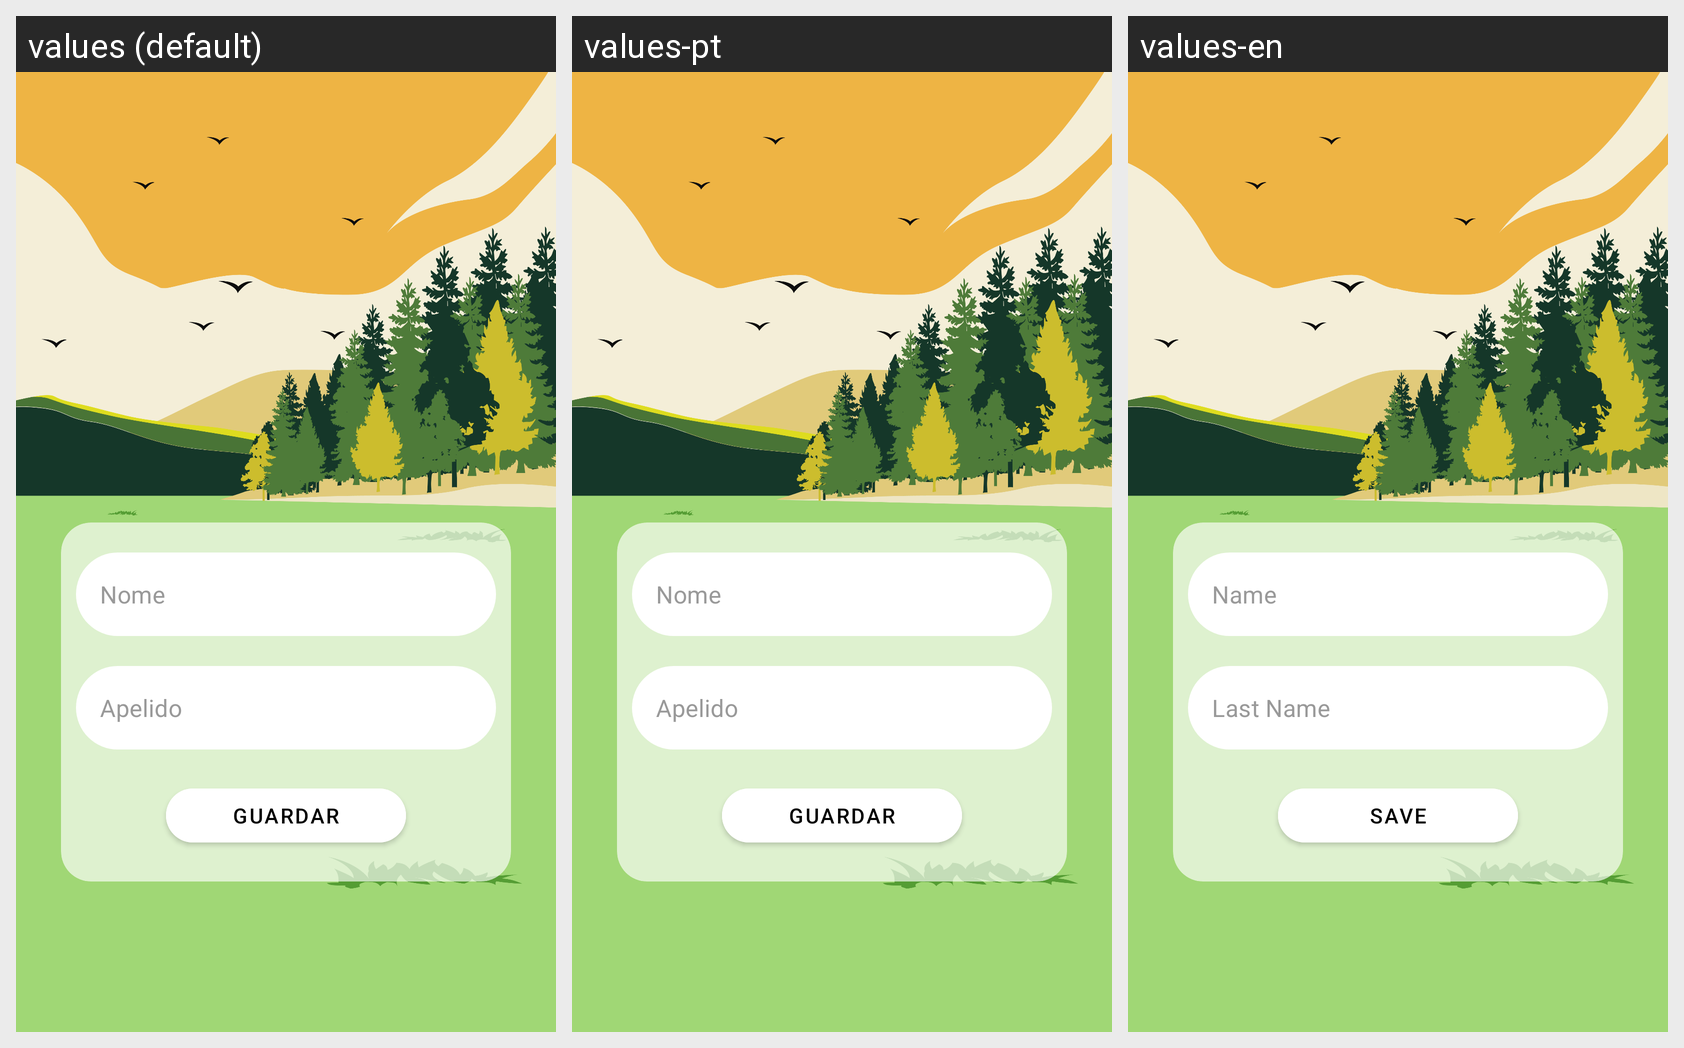

Here is an Android app screen in its default locale and in the app's own translations. Write out the translated-string differences for the strings that appear on this screen.
Android screen res/layout/fragment_criar_perfil.xml rendered under 3 locales, left to right: values (default), values-pt, values-en. Device: Nexus 5 (rendered at 1080×1920; each locale shown at half size, 540×960, under a caption strip naming it); theme Theme.TrailBlaze.
Strings drawn on this screen, with the default value and each locale's value (text and hints the layout hard-codes, and strings that could not be matched under every locale, appear in the picture but are not listed):

nome
  values: Nome
  values-pt: Nome
  values-en: Name

lastName
  values: Apelido
  values-pt: Apelido
  values-en: Last Name

guardar
  values: Guardar
  values-pt: Guardar
  values-en: Save
